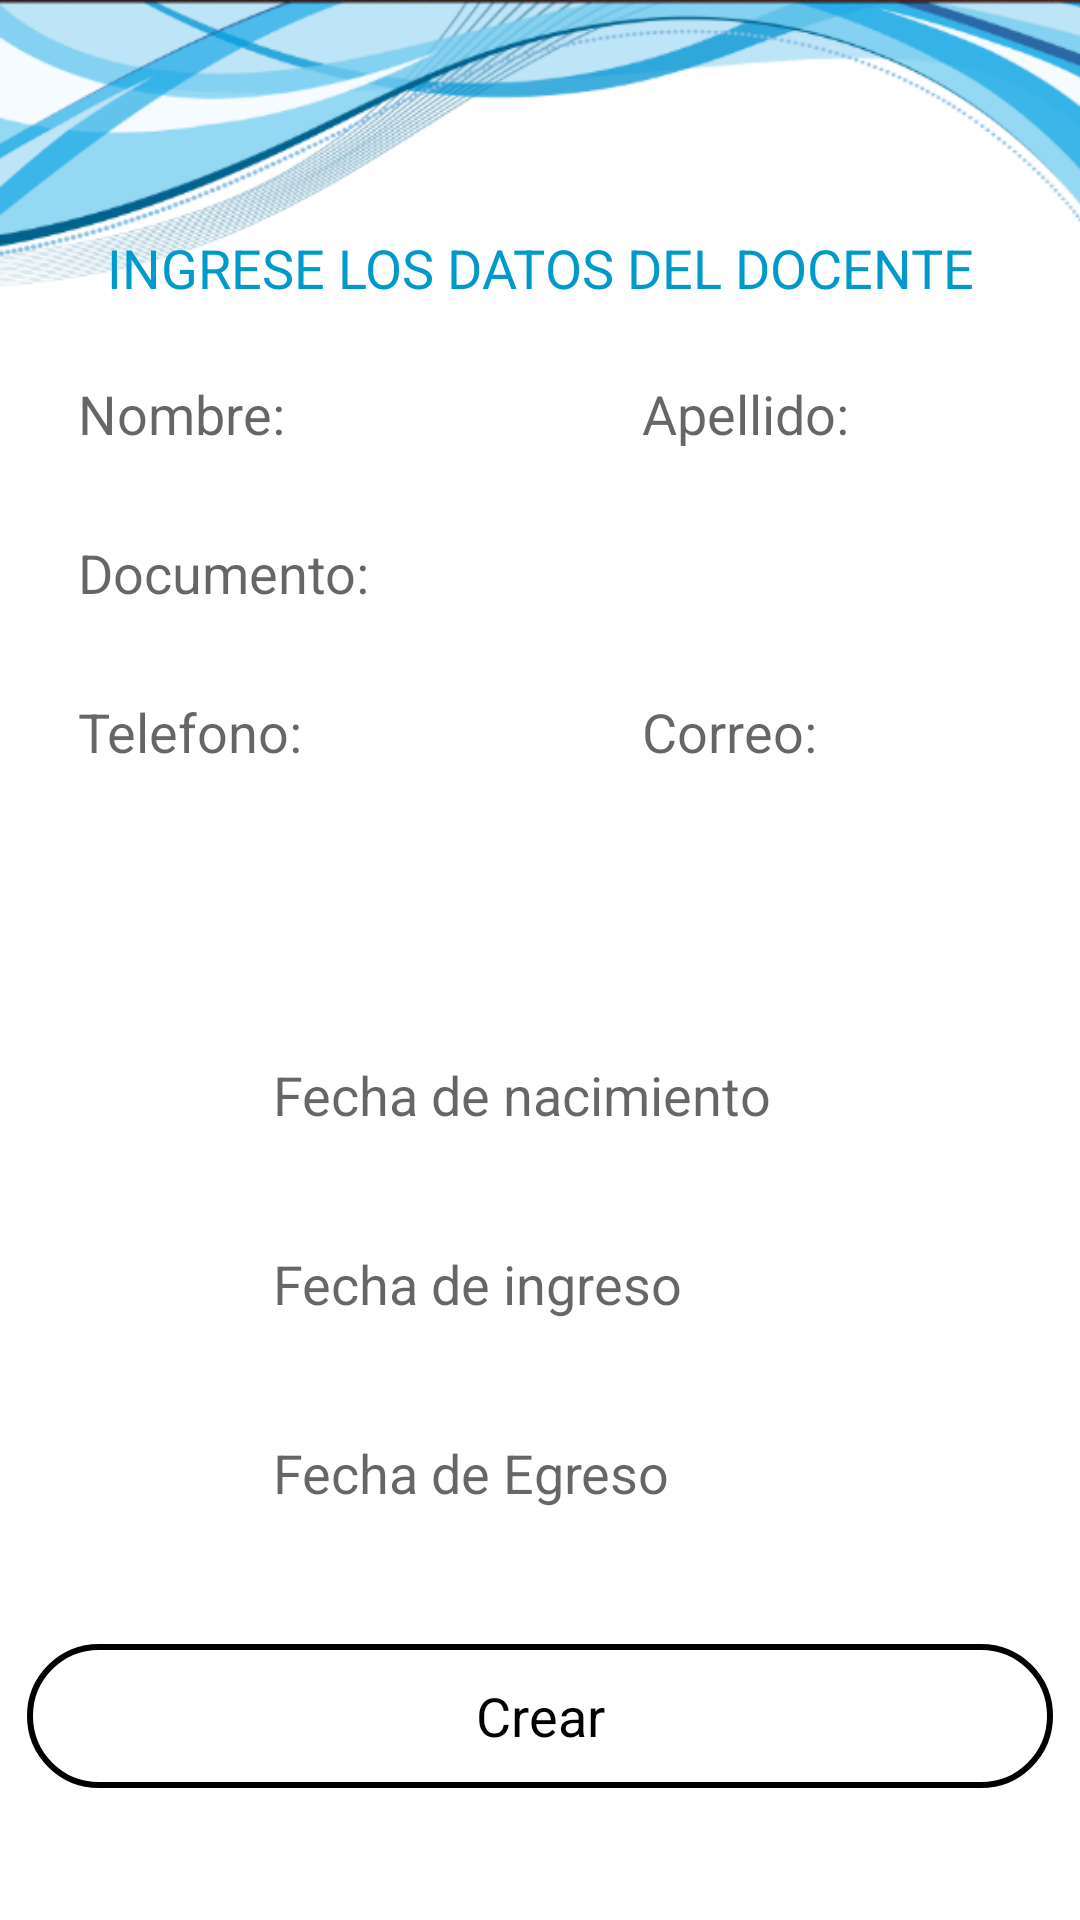

This screen was rendered from an Android layout file. Write that file and the resources it references.
<!-- AndroidManifest.xml: application theme AppTheme -->
<!-- res/layout/activity_crear_doc.xml -->
<?xml version="1.0" encoding="utf-8"?>
<android.support.constraint.ConstraintLayout xmlns:android="http://schemas.android.com/apk/res/android"
    xmlns:app="http://schemas.android.com/apk/res-auto"
    xmlns:tools="http://schemas.android.com/tools"
    android:layout_width="match_parent"
    android:layout_height="match_parent"
    tools:context="utec.edu.uy.appsas.CrearDocActivity"
    tools:layout_editor_absoluteY="0dp"
    tools:layout_editor_absoluteX="0dp">

    <include
        android:id="@+id/toolbarAppSAS"
        layout="@layout/toolbar"
        android:layout_height="0dp"
        android:layout_width="0dp"
        app:layout_constraintRight_toLeftOf="parent"
        tools:layout_constraintTop_creator="1"
        tools:layout_constraintRight_creator="1"
        tools:layout_constraintLeft_creator="1"
        app:layout_constraintLeft_toLeftOf="parent"
        app:layout_constraintTop_toTopOf="parent" />

    <TextView
        android:id="@+id/textView"
        android:layout_width="wrap_content"
        android:layout_height="wrap_content"
        android:text="@string/titulo_crear_docente"
        style="@style/Titulo"
        tools:layout_constraintTop_creator="1"
        tools:layout_constraintRight_creator="1"
        app:layout_constraintRight_toRightOf="parent"
        android:layout_marginTop="77dp"
        tools:layout_constraintLeft_creator="1"
        app:layout_constraintLeft_toLeftOf="parent"
        app:layout_constraintTop_toTopOf="parent" />

    <Button
        android:id="@+id/button4"
        style="@style/ButtonStyle"
        android:layout_width="0dp"
        android:layout_height="48dp"
        android:onClick="create_docente"
        android:text="@string/btn_create_doc"
        app:layout_constraintLeft_toLeftOf="parent"
        app:layout_constraintRight_toRightOf="parent"
        tools:layout_constraintTop_creator="1"
        tools:layout_constraintRight_creator="1"
        tools:layout_constraintBottom_creator="1"
        android:layout_marginStart="9dp"
        app:layout_constraintBottom_toBottomOf="parent"
        android:layout_marginEnd="9dp"
        android:layout_marginTop="48dp"
        app:layout_constraintTop_toBottomOf="@+id/linearLayout3"
        tools:layout_constraintLeft_creator="1"
        android:layout_marginBottom="63dp"
        android:layout_marginLeft="9dp"
        android:layout_marginRight="9dp" />

    <LinearLayout
        android:layout_width="254dp"
        android:layout_height="175dp"
        android:orientation="vertical"
        app:layout_constraintLeft_toLeftOf="parent"
        app:layout_constraintRight_toRightOf="parent"
        android:id="@+id/linearLayout3"
        tools:layout_constraintRight_creator="1"
        tools:layout_constraintBottom_creator="1"
        android:layout_marginStart="65dp"
        app:layout_constraintBottom_toBottomOf="parent"
        android:layout_marginEnd="65dp"
        tools:layout_constraintLeft_creator="1"
        android:layout_marginBottom="121dp"
        android:layout_marginLeft="65dp"
        android:layout_marginRight="65dp"
        app:layout_constraintHorizontal_bias="0.0">

        <EditText
            android:id="@+id/edit_fecha_nac"
            style="@style/EditTextStyle"
            android:layout_width="match_parent"
            android:layout_height="43dp"
            android:ems="10"
            android:hint="@string/fechaNac"
            android:inputType="textPersonName"
            android:onClick="fecha_nacimiento"
            tools:layout_editor_absoluteX="100dp"
            tools:layout_editor_absoluteY="289dp" />

        <Space
            android:layout_width="match_parent"
            android:layout_height="20dp" />

        <EditText
            android:id="@+id/edit_fecha_ing"
            style="@style/EditTextStyle"
            android:layout_width="match_parent"
            android:layout_height="43dp"
            android:ems="10"
            android:hint="@string/fechaIng"
            android:inputType="textPersonName"
            android:onClick="fecha_ingreso"
            tools:layout_editor_absoluteX="109dp"
            tools:layout_editor_absoluteY="345dp" />

        <Space
            android:layout_width="match_parent"
            android:layout_height="20dp" />

        <EditText
            android:id="@+id/edit_fecha_egre"
            style="@style/EditTextStyle"
            android:layout_width="match_parent"
            android:layout_height="43dp"
            android:ems="10"
            android:hint="@string/fechaEgr"
            android:inputType="textPersonName"
            android:onClick="fecha_egreso"
            tools:layout_editor_absoluteX="8dp"
            tools:layout_editor_absoluteY="402dp" />

    </LinearLayout>

    <TextView
        android:id="@+id/msg_error"
        android:layout_height="wrap_content"
        android:layout_width="wrap_content"
        android:textAlignment="center"
        android:textStyle="bold"
        android:paddingLeft="80dp"
        android:textSize="20dp"
        android:paddingStart="80dp"
        tools:layout_constraintTop_creator="1"
        tools:layout_constraintRight_creator="1"
        app:layout_constraintRight_toRightOf="parent"
        android:layout_marginTop="10dp"
        app:layout_constraintTop_toBottomOf="@+id/button4"
        tools:layout_constraintLeft_creator="1"
        app:layout_constraintLeft_toLeftOf="parent" />

    <LinearLayout
        android:layout_width="180dp"
        android:layout_height="0dp"
        android:orientation="vertical"
        app:layout_constraintLeft_toLeftOf="parent"
        tools:layout_constraintTop_creator="1"
        tools:layout_constraintBottom_creator="1"
        app:layout_constraintBottom_toBottomOf="@+id/linearLayout"
        app:layout_constraintTop_toTopOf="@+id/linearLayout"
        android:id="@+id/linearLayout2">

        <EditText
            android:id="@+id/edit_nombre"
            style="@style/EditTextStyle"
            android:layout_width="match_parent"
            android:layout_height="43dp"
            android:ems="10"
            android:hint="@string/nombre"
            android:inputType="textPersonName"
            tools:layout_editor_absoluteX="16dp"
            tools:layout_editor_absoluteY="108dp" />

        <Space
            android:layout_width="match_parent"
            android:layout_height="10dp" />

        <EditText
            android:id="@+id/edit_documento"
            style="@style/EditTextStyle"
            android:layout_width="match_parent"
            android:layout_height="43dp"
            android:ems="10"
            android:hint="@string/documento"
            android:inputType="number"
            tools:layout_editor_absoluteX="16dp"
            tools:layout_editor_absoluteY="167dp" />

        <Space
            android:layout_width="match_parent"
            android:layout_height="10dp" />

        <EditText
            android:id="@+id/edit_telefono"
            style="@style/EditTextStyle"
            android:layout_width="match_parent"
            android:layout_height="43dp"
            android:ems="10"
            android:hint="@string/telefono"
            android:inputType="phone"
            tools:layout_editor_absoluteX="8dp"
            tools:layout_editor_absoluteY="226dp" />

    </LinearLayout>

    <LinearLayout
        android:layout_width="0dp"
        android:layout_height="0dp"
        android:orientation="vertical"
        android:id="@+id/linearLayout"
        tools:layout_constraintTop_creator="1"
        tools:layout_constraintRight_creator="1"
        tools:layout_constraintBottom_creator="1"
        app:layout_constraintBottom_toTopOf="@+id/linearLayout3"
        android:layout_marginStart="8dp"
        android:layout_marginEnd="4dp"
        app:layout_constraintRight_toRightOf="parent"
        android:layout_marginTop="40dp"
        tools:layout_constraintLeft_creator="1"
        android:layout_marginBottom="29dp"
        app:layout_constraintTop_toTopOf="@+id/textView"
        app:layout_constraintLeft_toRightOf="@+id/linearLayout2"
        android:layout_marginLeft="8dp"
        android:layout_marginRight="4dp">

        <EditText
            android:id="@+id/edit_apellido"
            style="@style/EditTextStyle"
            android:layout_width="match_parent"
            android:layout_height="43dp"
            android:ems="10"
            android:hint="@string/apellido"
            android:inputType="textPersonName"
            tools:layout_editor_absoluteX="198dp"
            tools:layout_editor_absoluteY="109dp" />

        <Space
            android:layout_width="match_parent"
            android:layout_height="10dp" />

        <Spinner
            android:id="@+id/spinner"
            style="@style/EditTextStyle"
            android:layout_width="match_parent"
            android:layout_height="43dp"
            android:ems="10"
            tools:layout_editor_absoluteX="204dp"
            tools:layout_editor_absoluteY="167dp" />

        <Space
            android:layout_width="match_parent"
            android:layout_height="10dp" />

        <EditText
            android:id="@+id/edit_correo"
            style="@style/EditTextStyle"
            android:layout_width="match_parent"
            android:layout_height="43dp"
            android:ems="10"
            android:hint="@string/correo"
            android:inputType="textWebEmailAddress"
            tools:layout_editor_absoluteX="198dp"
            tools:layout_editor_absoluteY="226dp" />

    </LinearLayout>

</android.support.constraint.ConstraintLayout>
<!-- res/layout/toolbar.xml (included above) -->
<?xml version="1.0" encoding="utf-8"?>
<android.support.v7.widget.Toolbar xmlns:android="http://schemas.android.com/apk/res/android"
    xmlns:app="http://schemas.android.com/apk/res-auto"
    android:id="@+id/toolbar2"
    android:layout_width="match_parent"
    android:layout_height="41dp"
    android:background="@drawable/cuadro_transparente"
    android:minHeight="?attr/actionBarSize"
    android:theme="?attr/actionBarTheme"
    app:title="SISTEMA DE GESTION EDUCATIVA "
    app:titleMarginStart="38dp" />
<!-- resources referenced by this layout -->
<resources>
  <string name="apellido">Apellido:</string>
  <string name="btn_create_doc">Crear</string>
  <string name="correo">Correo:</string>
  <string name="documento">Documento:</string>
  <string name="fechaEgr">Fecha de Egreso</string>
  <string name="fechaIng">Fecha de ingreso</string>
  <string name="fechaNac">Fecha de nacimiento</string>
  <string name="nombre">Nombre:</string>
  <string name="telefono">Telefono:</string>
  <string name="titulo_crear_docente">INGRESE LOS DATOS DEL DOCENTE</string>
  <style name="ButtonStyle" parent="@android:style/Widget.Holo.Light.Button">
          <item name="android:background">@drawable/redondeados</item>
          <item name="android:layout_marginLeft">@dimen/activity_vertical_margin</item>
      </style>
  <style name="EditTextStyle" parent="@android:style/Widget.Holo.Light.EditText">
          <item name="android:background">@drawable/rectangle</item>
          <item name="android:layout_marginLeft">@dimen/activity_vertical_margin</item>
  
  
         <item name="android:padding">10dp</item>
      </style>
  <style name="Titulo" parent="@android:style/Widget.Holo.Light.TextView">
          <item name="android:layout_width">match_parent</item>
          <item name="android:layout_height">wrap_content</item>
          <item name="android:textAppearance">?android:attr/textAppearanceMedium</item>
          <item name="android:textColor">@android:color/holo_blue_dark</item>
          <item name="android:layout_marginTop">10dp</item>
      </style>
  <style name="AppTheme" parent="Theme.AppCompat.Light.NoActionBar">
          <item name="colorPrimary">@color/colorPrimary</item>
          <item name="colorPrimaryDark">@color/colorPrimaryDark</item>
          <item name="colorAccent">@color/colorAccent</item>
  
          
          <item name="android:windowBackground">@drawable/fondologin2</item>
  
          
          <item name="android:editTextStyle">@style/EditTextStyle</item>
          
          <item name="android:windowFullscreen">true</item>
  
  
      </style>
  <!-- drawable redondeados (drawable) -->
  <?xml version="1.0" encoding="utf-8"?>
  <shape xmlns:android="http://schemas.android.com/apk/res/android" >
      
      <corners android:radius="100dp" />
      <stroke android:color="#000" android:width="2dp"></stroke>
  
  </shape>
  <dimen name="activity_vertical_margin">16dp</dimen>
  <!-- drawable fondologin2: png bitmap (drawable, 56106 bytes) -->
  <!-- not gathered from this repository: default colours our renderer supplied (Android Studio template values) -->
  <color name="colorPrimary">#FF6200EE</color>
  <color name="colorPrimaryDark">#FF3700B3</color>
  <color name="colorAccent">#FF03DAC5</color>
</resources>
